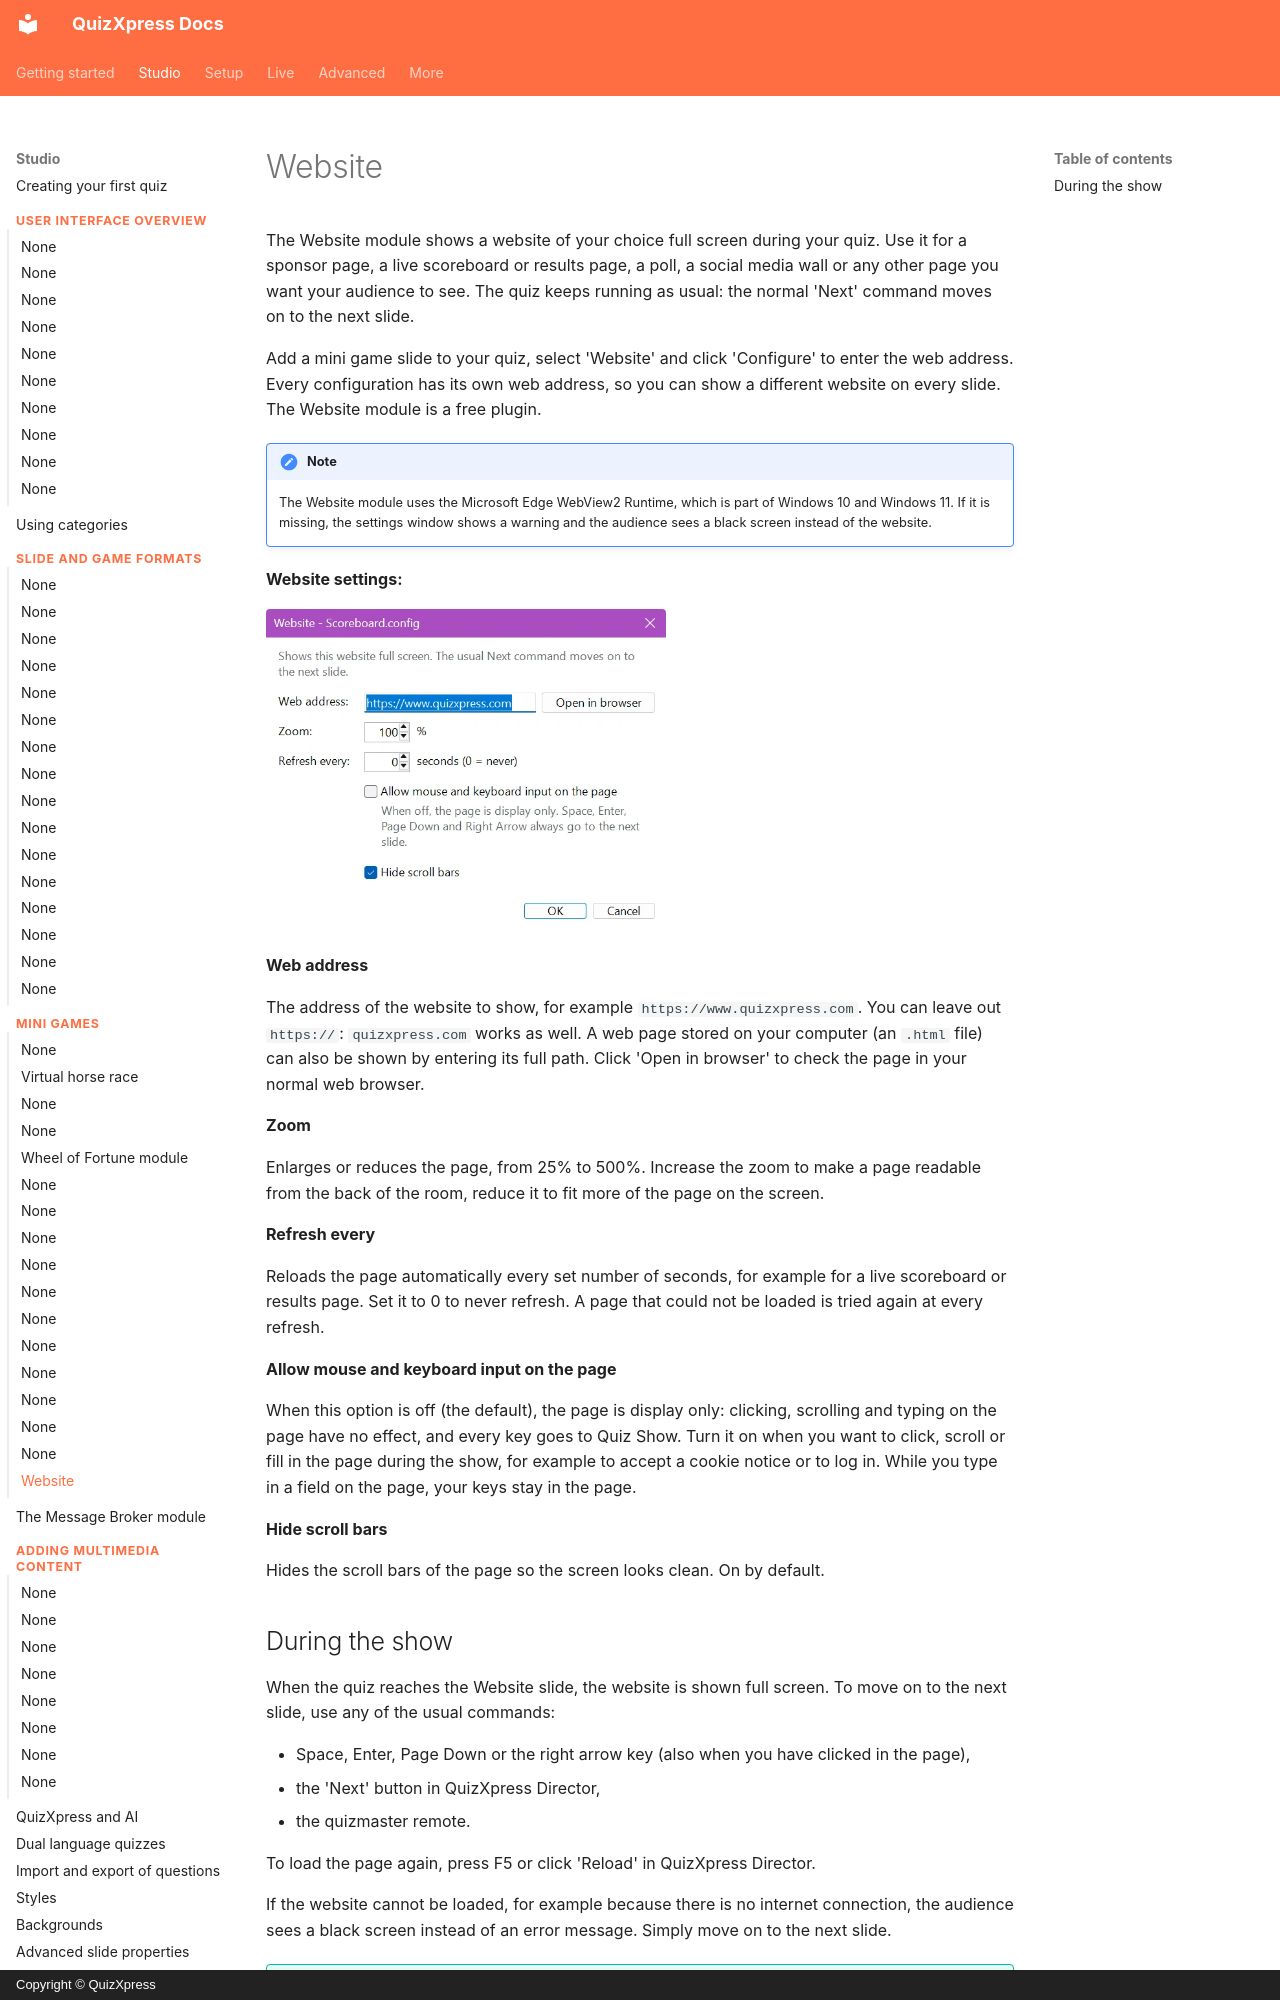

repository: gameshowcrew/quizxpress-docs · page: studio/mini-games/website/index.html · generator: mkdocs · copyright: Copyright © QuizXpress

# Website

The Website module shows a website of your choice full screen during your quiz. Use it for a sponsor page, a live scoreboard or results page, a poll, a social media wall or any other page you want your audience to see. The quiz keeps running as usual: the normal 'Next' command moves on to the next slide.

Add a mini game slide to your quiz, select 'Website' and click 'Configure' to enter the web address. Every configuration has its own web address, so you can show a different website on every slide. The Website module is a free plugin.

!!! note
    The Website module uses the Microsoft Edge WebView2 Runtime, which is part of Windows 10 and Windows 11. If it is missing, the settings window shows a warning and the audience sees a black screen instead of the website.

**Website settings:**

![Website settings](../../assets/images/website-settings.webp){ width="400" loading=lazy }

**Web address**

The address of the website to show, for example `https://www.quizxpress.com`. You can leave out `https://`: `quizxpress.com` works as well. A web page stored on your computer (an `.html` file) can also be shown by entering its full path. Click 'Open in browser' to check the page in your normal web browser.

**Zoom**

Enlarges or reduces the page, from 25% to 500%. Increase the zoom to make a page readable from the back of the room, reduce it to fit more of the page on the screen.

**Refresh every**

Reloads the page automatically every set number of seconds, for example for a live scoreboard or results page. Set it to 0 to never refresh. A page that could not be loaded is tried again at every refresh.

**Allow mouse and keyboard input on the page**

When this option is off (the default), the page is display only: clicking, scrolling and typing on the page have no effect, and every key goes to Quiz Show. Turn it on when you want to click, scroll or fill in the page during the show, for example to accept a cookie notice or to log in. While you type in a field on the page, your keys stay in the page.

**Hide scroll bars**

Hides the scroll bars of the page so the screen looks clean. On by default.
